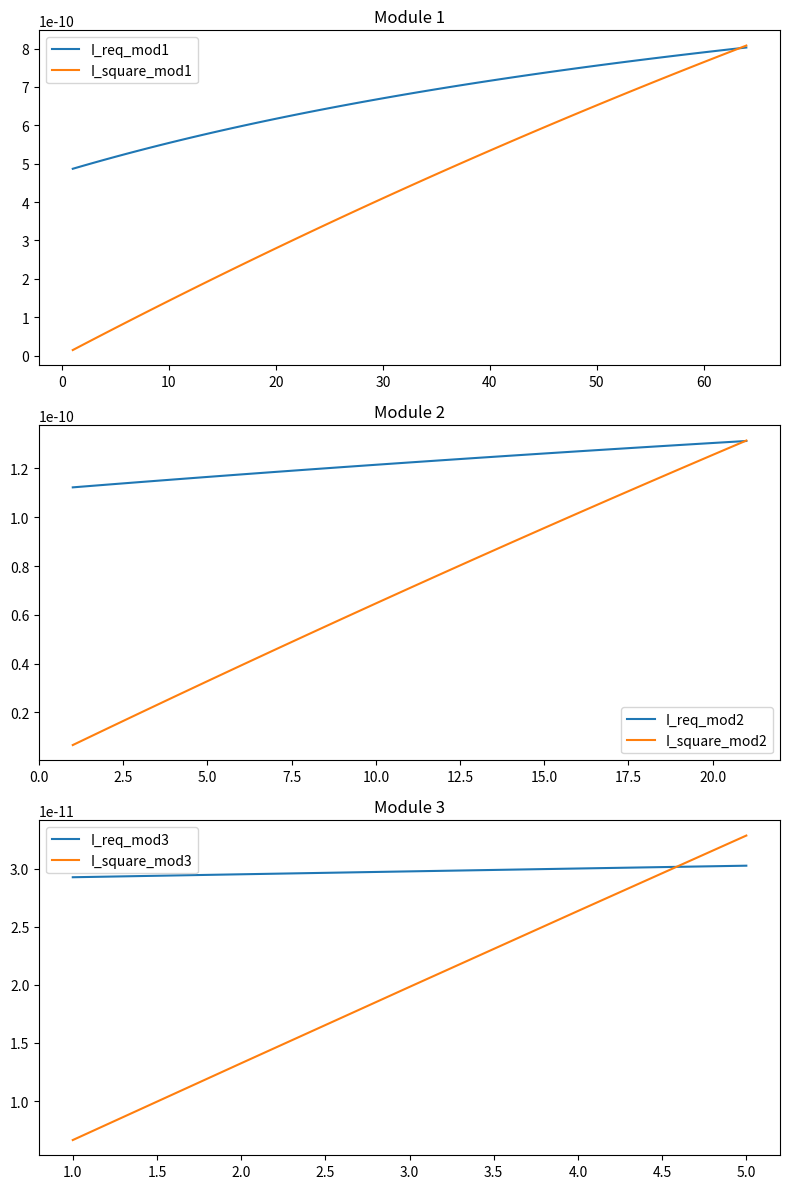
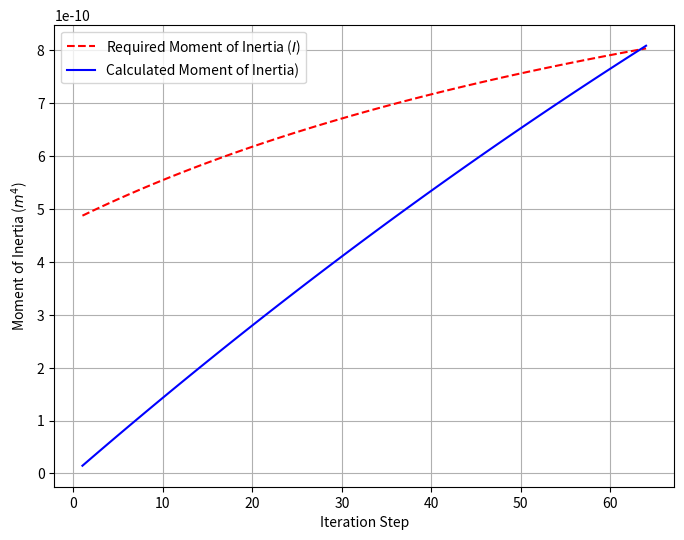
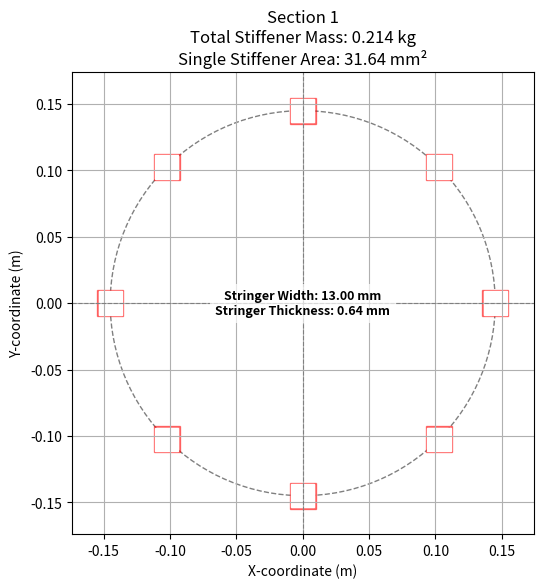
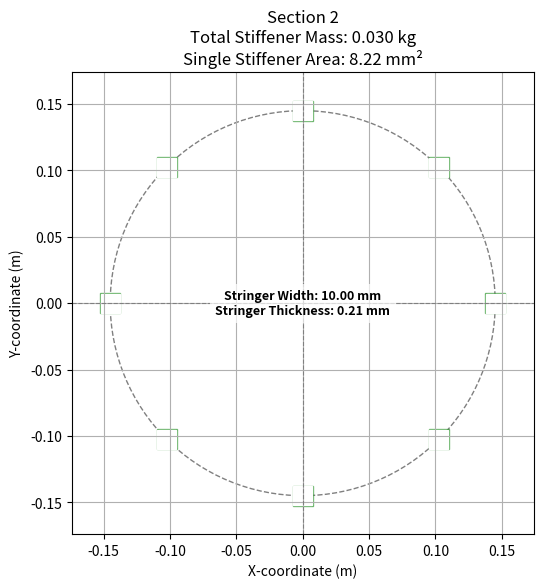
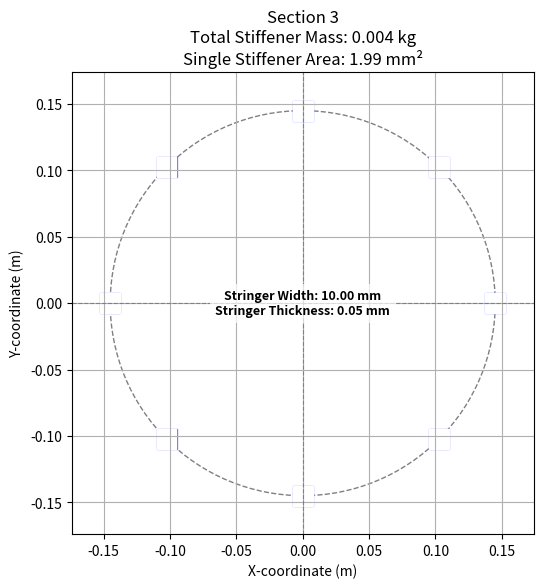

Reproduce these figures in Python, in order. (Note: this script raises an exception after producing the figures.)
import math
import numpy as np
import matplotlib.pyplot as plt

pi = math.pi
g = 9.81

sigma_y = 240 * 10 ** 6  # alu 6061-T6
E = 68 * 10 ** 9  # alu 6061-T6
density = 2710

################## ADJUSTABLE:
safety_factor = 1.5
r = 0.29 / 2
t_cylinder = 0.5 / 1000

# Starting widths
w1 = 0.013
w2 = 0.01
w3 = 0.01

# Module lengths:
l_module1 = 312/1000
l_module2 = 167/1000
l_module3 = 102/1000

# Length of each stage (center of gravity positions)
L_1_return_aft = 1.831  # Stage 1 length (meters)
L_2_payload = 1.44994  # Stage 2 length (meters)
L_3_return_fwd = 1.21277  # Stage 3 length (meters)

# Mass of each stage
# Mass of each stage
mass_1 = 32.5  # Stage 1 mass (kg)
mass_2 = mass_1 - 7.384  # Stage 2 mass (kg)
mass_3 = mass_2 - 1.085 - 5.3152  # Stage 3 mass (kg)
print("Module masses: ", mass_1, mass_2, mass_3)

# Center of gravity for each stage
cg1 = L_1_return_aft / 2
cg2 = L_2_payload / 2
cg3 = L_3_return_fwd / 2

n_axial = 13.8
n_lateral = 3.1
I_cylinder = (pi * r ** 4) / 4 - (pi * (r - t_cylinder) ** 4) / 4  # skin

# moment for each module
M_max1 = mass_1 * g * n_lateral * cg1
M_max2 = mass_2 * g * n_lateral * cg2
M_max3 = mass_3 * g * n_lateral * cg3

mod_count = 0
error = False

d1_s = np.cos(np.deg2rad(0)) * r
d2_s = np.cos(np.deg2rad(45)) * r
d3_s = np.cos(np.deg2rad(90)) * r
d4_s = d2_s
print(d1_s, d2_s, d3_s, d4_s)


def stiffener_dimensions(w, M_x, l_module, m_supporting, mod_count=mod_count, error=error):
    mod_count += 1
    l_effective = 2 * l_module  # TODO: Check assumption!

    cnt = []
    I_square_list = []
    t_list = []
    P_list = []
    I_req_list = []

    cnt_nr = 0
    t_square = 0
    delta = 1
    while delta > 0.001 * 10 ** (-9) and error == False:
        cnt_nr += 1
        cnt.append(cnt_nr)

        t_square += 0.01 / 1000
        t_list.append(t_square)

        I_square = (w ** 4) / 12 - ((w - 2 * t_square) ** 4) / 12
        I_square_list.append(I_square)

        A_square = w * w - (w - 2 * t_square) ** 2
        I_stiffeners_combined = I_square * 8 + 2 * A_square * (d1_s ** 2 + d2_s ** 2 + d3_s ** 2 + d4_s ** 2)
        I_total = I_cylinder + I_stiffeners_combined
        sigma_b = (M_x * r) / (I_total)

        P_axial = (m_supporting * g * n_axial * safety_factor) / 8
        P_lateral = sigma_b * A_square
        P_eq = P_axial + P_lateral
        P_list.append(P_eq)

        I_req = (P_eq * l_effective ** 2) / (E * pi ** 2)
        I_req_list.append(I_req)

        delta = I_req - I_square
        if t_square * 2 > w:
            print("ERROR for module ", mod_count, ": SELECT LARGER WIDTH! I_square: ", I_square, "I_req: ", I_req)
            error = True

        test = sigma_b
    return cnt, I_square_list, t_list, P_list, I_req_list, test


def mass(w, t_square, l_module):
    A_square = w * w - (w - 2 * t_square) ** 2
    m_stiffeners = 8 * A_square * l_module * density
    return m_stiffeners, A_square


cnt_mod1, I_square_mod1, t_mod1, P_mod1, I_req_mod1, test1 = stiffener_dimensions(w=w1, M_x=M_max1, l_module=l_module1,
                                                                                  m_supporting=32.5)
if error == False:
    cnt_mod2, I_square_mod2, t_mod2, P_mod2, I_req_mod2, test2 = stiffener_dimensions(w=w2, M_x=M_max2,
                                                                                      l_module=l_module2,
                                                                                      m_supporting=26.34)
if error == False:
    cnt_mod3, I_square_mod3, t_mod3, P_mod3, I_req_mod3, test3 = stiffener_dimensions(w=w3, M_x=M_max3,
                                                                                      l_module=l_module3,
                                                                                      m_supporting=18.42)

# print(P_mod1[-1], "N ")
# print("Test ", test1)
print("w1: ", w1, "w2: ", w2, "w3: ", w3)
print("I_req 1 [m^4]: ", I_req_mod1[-1], "I_req 2 [m^4]: ", I_req_mod2[-1], "I_req 3 [m^4]: ", I_req_mod3[-1])
print("Required thicknesses: t1 [mm] = ", t_mod1[-1]*1000, "t2 [mm] = ", t_mod2[-1]*1000, "t3 [mm] = ", t_mod3[-1]*1000)

fig, axs = plt.subplots(3, 1, figsize=(8, 12))  # 3 rows, 1 column of subplots

# # Plot for the first dataset
axs[0].plot(cnt_mod1, I_req_mod1, label="I_req_mod1")
axs[0].plot(cnt_mod1, I_square_mod1, label="I_square_mod1")
axs[0].set_title("Module 1")
axs[0].legend()

# Plot for the second dataset
axs[1].plot(cnt_mod2, I_req_mod2, label="I_req_mod2")
axs[1].plot(cnt_mod2, I_square_mod2, label="I_square_mod2")
axs[1].set_title("Module 2")
axs[1].legend()

# Plot for the third dataset
axs[2].plot(cnt_mod3, I_req_mod3, label="I_req_mod3")
axs[2].plot(cnt_mod3, I_square_mod3, label="I_square_mod3")
axs[2].set_title("Module 3")
axs[2].legend()

plt.tight_layout()

fig, ax = plt.subplots(figsize=(8, 6))  # Single plot for Module 1

# Plot required and actual second moment of area
ax.plot(cnt_mod1, I_req_mod1, label="Required Moment of Inertia ($I$)", linestyle='--', color='r')
ax.plot(cnt_mod1, I_square_mod1, label="Calculated Moment of Inertia)", linestyle='-', color='b')

# Labels and legend
ax.set_xlabel("Iteration Step")  # X-axis label
ax.set_ylabel("Moment of Inertia ($m^4$)")  # Y-axis label
ax.legend()

plt.grid(True)  # Add grid for readability
plt.show()


thickness_module_1 = t_mod1[-1]
thickness_module_2 = t_mod2[-1]
thickness_module_3 = t_mod3[-1]

# width w1,w2,w3

# t_cylinder = 0.5/1000

m_min_stiffeners1, Area_min1 = mass(w=w1, t_square=thickness_module_1, l_module=l_module1)
m_min_stiffeners2, Area_min2 = mass(w=w2, t_square=thickness_module_2, l_module=l_module2)
m_min_stiffeners3, Area_min3 = mass(w=w3, t_square=thickness_module_3, l_module=l_module3)

# Generate stringer positions (circular arrangement)
theta = np.linspace(0, 2 * np.pi, 8, endpoint=False)
x_coords = r * np.cos(theta)  # X-coordinates of stringers
y_coords = r * np.sin(theta)  # Y-coordinates of stringers

# Rotate to position one stringer at the bottom (-y axis)
offset = np.pi / 2
theta_rotated = (theta + offset) % (2 * np.pi)
x_coords_rotated = r * np.cos(theta_rotated)
y_coords_rotated = r * np.sin(theta_rotated)

print(thickness_module_1, thickness_module_2, thickness_module_3)
print(m_min_stiffeners1, Area_min1)
print(m_min_stiffeners2, Area_min2)
print(m_min_stiffeners3, Area_min3)


def plot_section(radius, width, thickness, mass, area, color, title):
    scaling_factor = 1.5
    num_stringers = 8

    theta = np.linspace(0, 2 * np.pi, num_stringers, endpoint=False)
    x_coords = radius * np.cos(theta)
    y_coords = radius * np.sin(theta)


    fig, ax = plt.subplots(figsize=(6, 6))

    # Plot the cylinder skin
    circle = plt.Circle((0, 0), radius, color='gray', fill=False, linestyle='--')
    ax.add_patch(circle)

    # Plot stringers as hollow squares
    for x, y in zip(x_coords, y_coords):
        side_length = width * scaling_factor
        inner_side_length = side_length - 2 * thickness * scaling_factor

        outer_rect = plt.Rectangle((x - side_length / 2, y - side_length / 2),
                                   side_length, side_length, color=color, fill=True, alpha=0.5)
        inner_rect = plt.Rectangle((x - inner_side_length / 2, y - inner_side_length / 2),
                                   inner_side_length, inner_side_length, color='white', fill=True)

        ax.add_patch(outer_rect)
        ax.add_patch(inner_rect)

    # Add text annotations
    ax.text(0, 0, f"Stringer Width: {width * 1000:.2f} mm\nStringer Thickness: {thickness * 1000:.2f} mm",
            fontsize=9, color='black', ha='center', va='center', fontweight='bold',
            bbox=dict(facecolor='white', edgecolor='none', alpha=0.7))

    ax.set_aspect('equal')
    ax.set_xlim(-radius * 1.2, radius * 1.2)
    ax.set_ylim(-radius * 1.2, radius * 1.2)
    ax.set_title(f"{title}\nTotal Stiffener Mass: {mass:.3f} kg\nSingle Stiffener Area: {area * 1e6:.2f} mm²")
    ax.set_xlabel("X-coordinate (m)")
    ax.set_ylabel("Y-coordinate (m)")
    ax.axhline(0, color='gray', linestyle='--', linewidth=0.8)
    ax.axvline(0, color='gray', linestyle='--', linewidth=0.8)
    ax.grid(True)

    plt.show()


# Plot sections
plot_section(r, w1, thickness_module_1, m_min_stiffeners1, Area_min1, 'red', 'Section 1')
plot_section(r, w2, thickness_module_2, m_min_stiffeners2, Area_min2, 'green', 'Section 2')
plot_section(r, w3, thickness_module_3, m_min_stiffeners3, Area_min3, 'blue', 'Section 3')

print(sum([m_min_stiffeners1, m_min_stiffeners2, m_min_stiffeners3]))

t1 = float(input("Choose thicknes [mm] for module 1. Select value larger than required thickness: "))
t2 = float(input("Choose thicknes [mm] for module 2. Select value larger than required thickness: "))
t3 = float(input("Choose thicknes [mm] for module 3. Select value larger than required thickness: "))
m_stiffeners1, Area1 = mass(w = w1, t_square = t1/1000, l_module=l_module1)
m_stiffeners2, Area2 = mass(w = w2, t_square= t2/1000, l_module=l_module2)
m_stiffeners3, Area3 = mass(w = w3, t_square= t3/1000, l_module=l_module3)
print("Areas: ", Area1, Area2, Area3)
print("Mass 1 [kg]: ", m_stiffeners1, "Mass 2 [kg]: ", m_stiffeners2, "Mass 3 [kg]: ", m_stiffeners3, "Combined mass [kg]: ", m_stiffeners1+m_stiffeners2+m_stiffeners3)